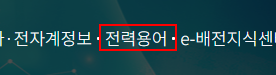
Workflow: ~recording6_term_search

Step 1: click on the link '전력용어'

Step 2: click on the link 'KEPCO 용어사전' (no picture)

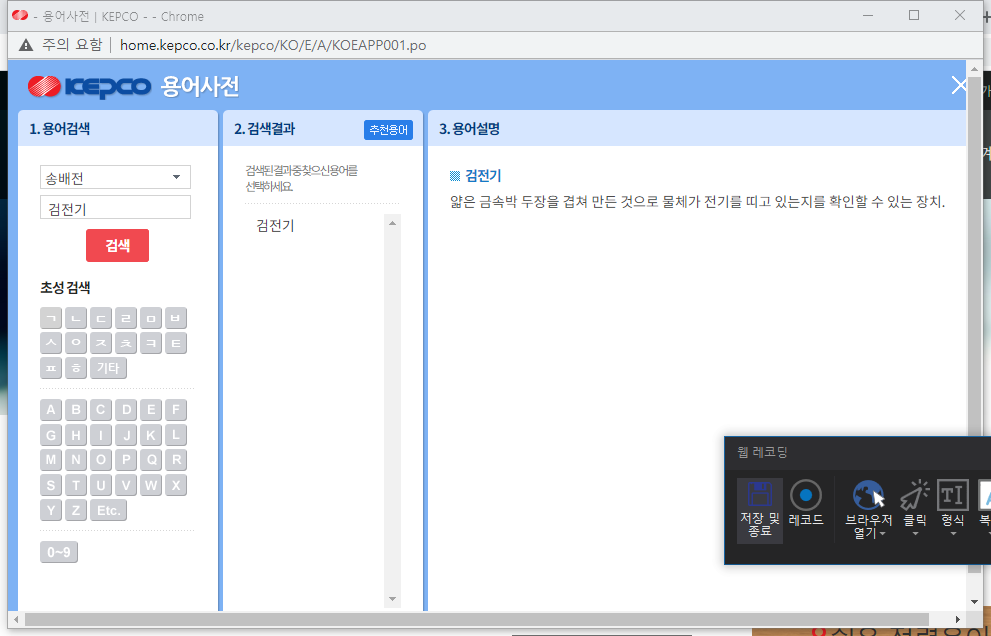
Step 3: Attach Browser '     KEPC Page' in window '- 용어사전 | KEPCO -' (chrome.exe)

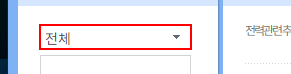
Step 4: select "송배전" in the drop-down

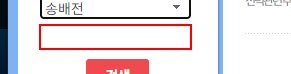
Step 5: type [Str_Search] into the text box

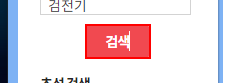
Step 6: click on the link '검색'

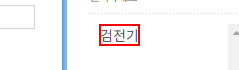
Step 7: click on the link

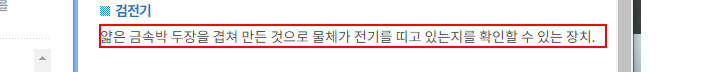
Step 8: get-text from the element